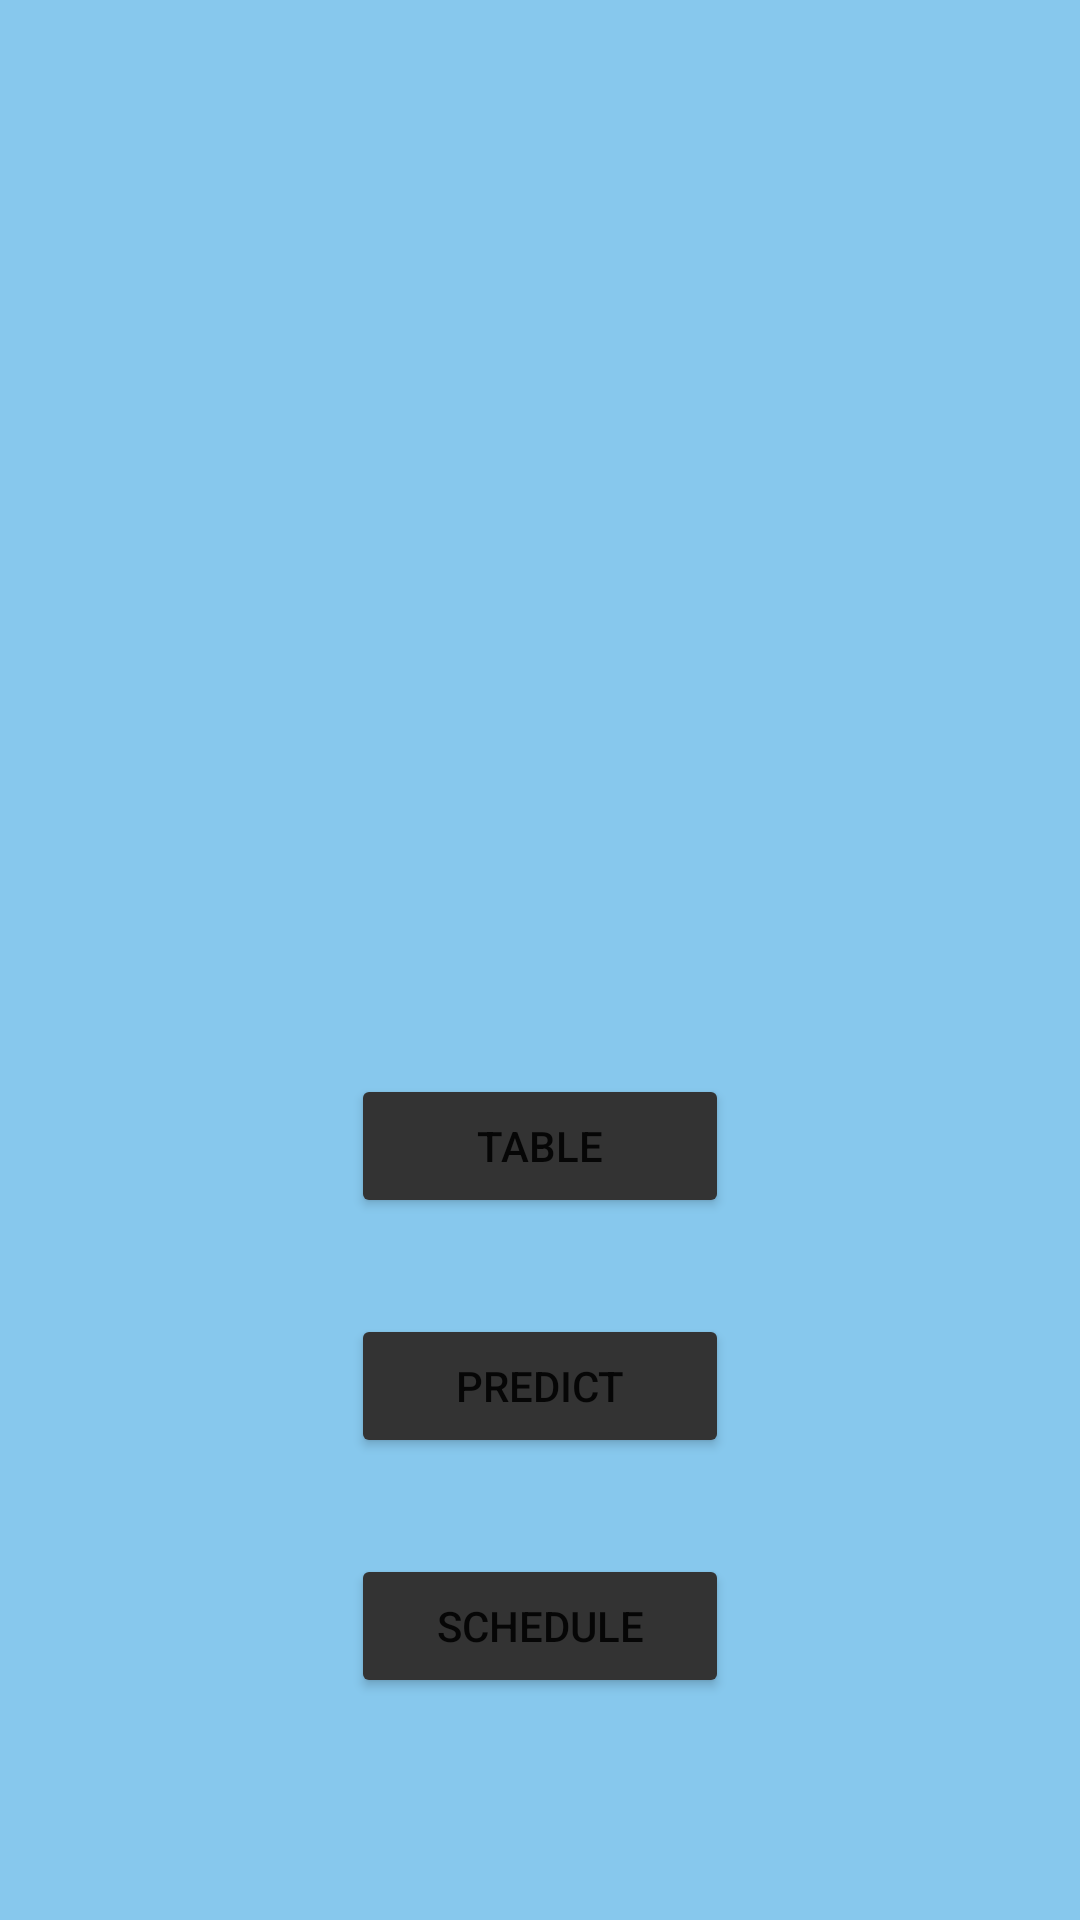

Produce the Android XML layout that renders to this screen, including the resource entries it uses.
<!-- AndroidManifest.xml: application theme Theme.FootballPredictioner -->
<!-- res/layout/activity_chosen_league.xml -->
<?xml version="1.0" encoding="utf-8"?>
<androidx.constraintlayout.widget.ConstraintLayout xmlns:android="http://schemas.android.com/apk/res/android"
    xmlns:app="http://schemas.android.com/apk/res-auto"
    xmlns:tools="http://schemas.android.com/tools"
    android:layout_width="match_parent"
    android:layout_height="match_parent"
    android:background="@color/light_blue"
    tools:context=".ChosenLeagueActivity"
    >


    <ImageView
        android:id="@+id/chosen_league_logo"
        android:layout_width="match_parent"
        android:layout_height="250dp"
        android:layout_marginTop="48dp"
        app:layout_constraintEnd_toEndOf="parent"
        app:layout_constraintStart_toStartOf="parent"
        app:layout_constraintTop_toTopOf="parent"
        android:contentDescription="@string/chosen_league_logo_desc" />

    <Button
        android:id="@+id/table_button"
        android:layout_width="0dp"
        android:layout_height="wrap_content"
        android:layout_marginBottom="32dp"
        android:text="@string/table_btn_text"
        app:backgroundTint="@color/dark_gray"
        app:cornerRadius="10sp"
        app:layout_constraintBottom_toTopOf="@+id/predict_button"
        app:layout_constraintEnd_toEndOf="parent"
        app:layout_constraintStart_toStartOf="parent"
        app:layout_constraintWidth_percent="0.35" />

    <Button
        android:id="@+id/predict_button"
        android:layout_width="0dp"
        android:layout_height="wrap_content"
        android:layout_marginBottom="32dp"
        android:text="@string/predict_btn_text"
        app:backgroundTint="@color/dark_gray"
        app:cornerRadius="10sp"
        app:layout_constraintBottom_toTopOf="@+id/schedule_button"
        app:layout_constraintEnd_toEndOf="parent"
        app:layout_constraintStart_toStartOf="parent"
        app:layout_constraintWidth_percent="0.35" />

    <Button
        android:id="@+id/schedule_button"
        android:layout_width="0dp"
        android:layout_height="wrap_content"
        android:layout_marginBottom="74dp"
        android:text="@string/schedule_btn_text"
        app:backgroundTint="@color/dark_gray"
        app:cornerRadius="10sp"
        app:layout_constraintBottom_toBottomOf="parent"
        app:layout_constraintEnd_toEndOf="parent"
        app:layout_constraintStart_toStartOf="parent"
        app:layout_constraintWidth_percent="0.35" />

</androidx.constraintlayout.widget.ConstraintLayout>
<!-- resources referenced by this layout -->
<resources>
  <color name="dark_gray">#333333</color>
  <color name="light_blue">#87C8ED</color>
  <string name="chosen_league_logo_desc">Chosen league logo</string>
  <string name="predict_btn_text">Predict</string>
  <string name="schedule_btn_text">Schedule</string>
  <string name="table_btn_text">Table</string>
  <style name="Theme.FootballPredictioner" parent="Theme.MaterialComponents.DayNight.DarkActionBar">
          
          <item name="colorPrimary">@color/purple_500</item>
          <item name="colorPrimaryVariant">@color/purple_700</item>
          <item name="colorOnPrimary">@color/white</item>
          
          <item name="colorSecondary">@color/teal_200</item>
          <item name="colorSecondaryVariant">@color/teal_700</item>
          <item name="colorOnSecondary">@color/black</item>
          
          <item name="android:statusBarColor" tools:targetApi="l">?attr/colorPrimaryVariant</item>
          
      </style>
  <color name="purple_500">#FF6200EE</color>
  <color name="purple_700">#FF3700B3</color>
  <color name="white">#FFFFFFFF</color>
  <color name="teal_200">#FF03DAC5</color>
  <color name="teal_700">#FF018786</color>
  <color name="black">#FF000000</color>
</resources>
